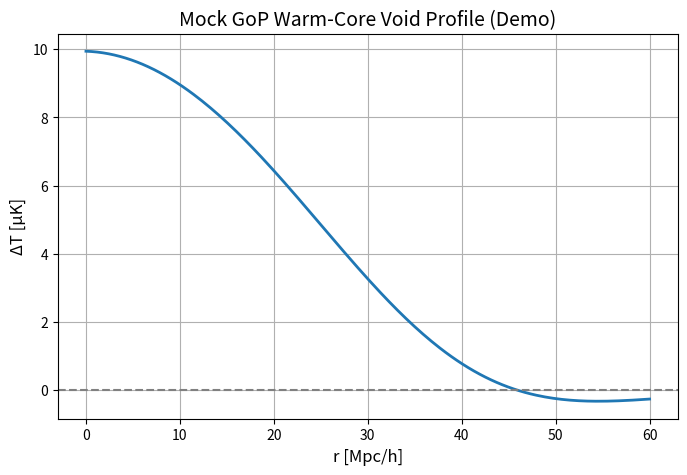

The matplotlib source for this figure:
import numpy as np
import matplotlib.pyplot as plt

# Mock radial coordinate in Mpc/h
r = np.linspace(0, 60, 200)

# Warm core:
# +10 μK Gaussian centered at r = 0 with width ~25 Mpc/h
delta_T_core = 10.0 * np.exp(-0.5 * (r / 25.0)**2)

# Gentle outer cool tail:
# -2 μK centered around r = 40 Mpc/h with width ~15 Mpc/h
delta_T_tail = -2.0 * np.exp(-0.5 * ((r - 40.0) / 15.0)**2)

# Combined mock profile
delta_T = delta_T_core + delta_T_tail

plt.figure(figsize=(8, 5))
plt.plot(r, delta_T, linewidth=2)
plt.axhline(0.0, linestyle="--", color="gray")

plt.xlabel("r [Mpc/h]", fontsize=12)
plt.ylabel("ΔT [μK]", fontsize=12)
plt.title("Mock GoP Warm-Core Void Profile (Demo)", fontsize=14)
plt.grid(True)

plt.show()
